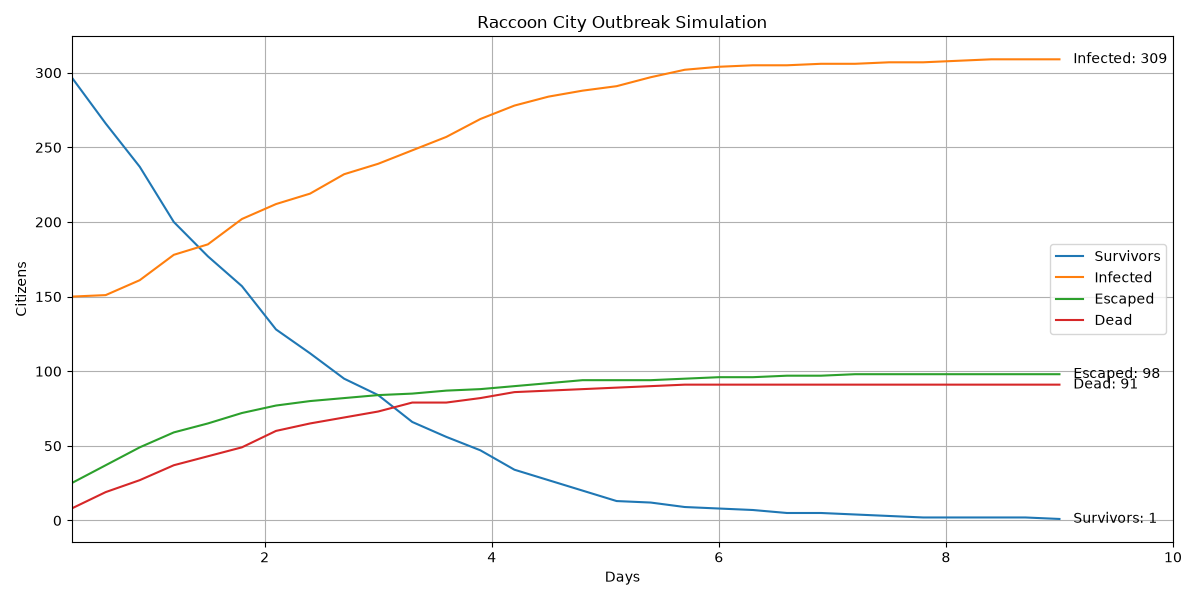

The data file committed next to this chart (first rows):
Day, Escaped, Survivors, Exposed, Infected, Dead, Dead_PreInfection, Dead_Infected, Percent_Infected, Percent_Escaped, Percent_Alive_In_City, Food_Remaining, Water_Remaining, Weapons_Remaining, Execution_Time_Seconds
0.3, 25, 297, 20, 150, 8, 8, 0, 30.0, 5.0, 59.4, 0, 0, 0, 0.0
0.6, 37, 266, 27, 151, 19, 19, 0, 30.2, 7.4, 53.2, 0, 0, 0, 0.0
0.9, 49, 237, 26, 161, 27, 27, 0, 32.2, 9.8, 47.4, 0, 0, 0, 0.0
1.2, 59, 200, 26, 178, 37, 37, 0, 35.6, 11.8, 40.0, 0, 0, 0, 0.0
1.5, 65, 177, 30, 185, 43, 43, 0, 37.0, 13.0, 35.4, 0, 0, 0, 0.0
1.8, 72, 157, 20, 202, 49, 49, 0, 40.4, 14.4, 31.4, 0, 0, 0, 0.0
2.1, 77, 128, 23, 212, 60, 60, 0, 42.4, 15.4, 25.6, 0, 0, 0, 0.0
2.4, 80, 112, 24, 219, 65, 65, 0, 43.8, 16.0, 22.4, 0, 0, 0, 0.0
2.7, 82, 95, 22, 232, 69, 69, 0, 46.4, 16.4, 19.0, 0, 0, 0, 0.0
3.0, 84, 84, 20, 239, 73, 73, 0, 47.8, 16.8, 16.8, 0, 0, 0, 0.0
3.3, 85, 66, 22, 248, 79, 79, 0, 49.6, 17.0, 13.2, 0, 0, 0, 0.0
3.6, 87, 56, 21, 257, 79, 79, 0, 51.4, 17.4, 11.2, 0, 0, 0, 0.0
3.9, 88, 47, 14, 269, 82, 82, 0, 53.8, 17.6, 9.4, 0, 0, 0, 0.0
4.2, 90, 34, 12, 278, 86, 86, 0, 55.6, 18.0, 6.8, 0, 0, 0, 0.0
4.5, 92, 27, 10, 284, 87, 87, 0, 56.8, 18.4, 5.4, 0, 0, 0, 0.0
4.8, 94, 20, 10, 288, 88, 88, 0, 57.6, 18.8, 4.0, 0, 0, 0, 0.0
5.1, 94, 13, 13, 291, 89, 89, 0, 58.2, 18.8, 2.6, 0, 0, 0, 0.0
5.4, 94, 12, 7, 297, 90, 90, 0, 59.4, 18.8, 2.4, 0, 0, 0, 0.0
5.7, 95, 9, 3, 302, 91, 91, 0, 60.4, 19.0, 1.8, 0, 0, 0, 0.0
6.0, 96, 8, 1, 304, 91, 91, 0, 60.8, 19.2, 1.6, 0, 0, 0, 0.0
6.3, 96, 7, 1, 305, 91, 91, 0, 61.0, 19.2, 1.4, 0, 0, 0, 0.0
6.6, 97, 5, 2, 305, 91, 91, 0, 61.0, 19.4, 1.0, 0, 0, 0, 0.0
6.9, 97, 5, 1, 306, 91, 91, 0, 61.2, 19.4, 1.0, 0, 0, 0, 0.0
7.2, 98, 4, 1, 306, 91, 91, 0, 61.2, 19.6, 0.8, 0, 0, 0, 0.0
7.5, 98, 3, 1, 307, 91, 91, 0, 61.4, 19.6, 0.6, 0, 0, 0, 0.0
7.8, 98, 2, 2, 307, 91, 91, 0, 61.4, 19.6, 0.4, 0, 0, 0, 0.0
8.1, 98, 2, 1, 308, 91, 91, 0, 61.6, 19.6, 0.4, 0, 0, 0, 0.0
8.4, 98, 2, 0, 309, 91, 91, 0, 61.8, 19.6, 0.4, 0, 0, 0, 0.0
8.7, 98, 2, 0, 309, 91, 91, 0, 61.8, 19.6, 0.4, 0, 0, 0, 0.0
9.0, 98, 1, 1, 309, 91, 91, 0, 61.8, 19.6, 0.2, 0, 0, 0, 85.79
